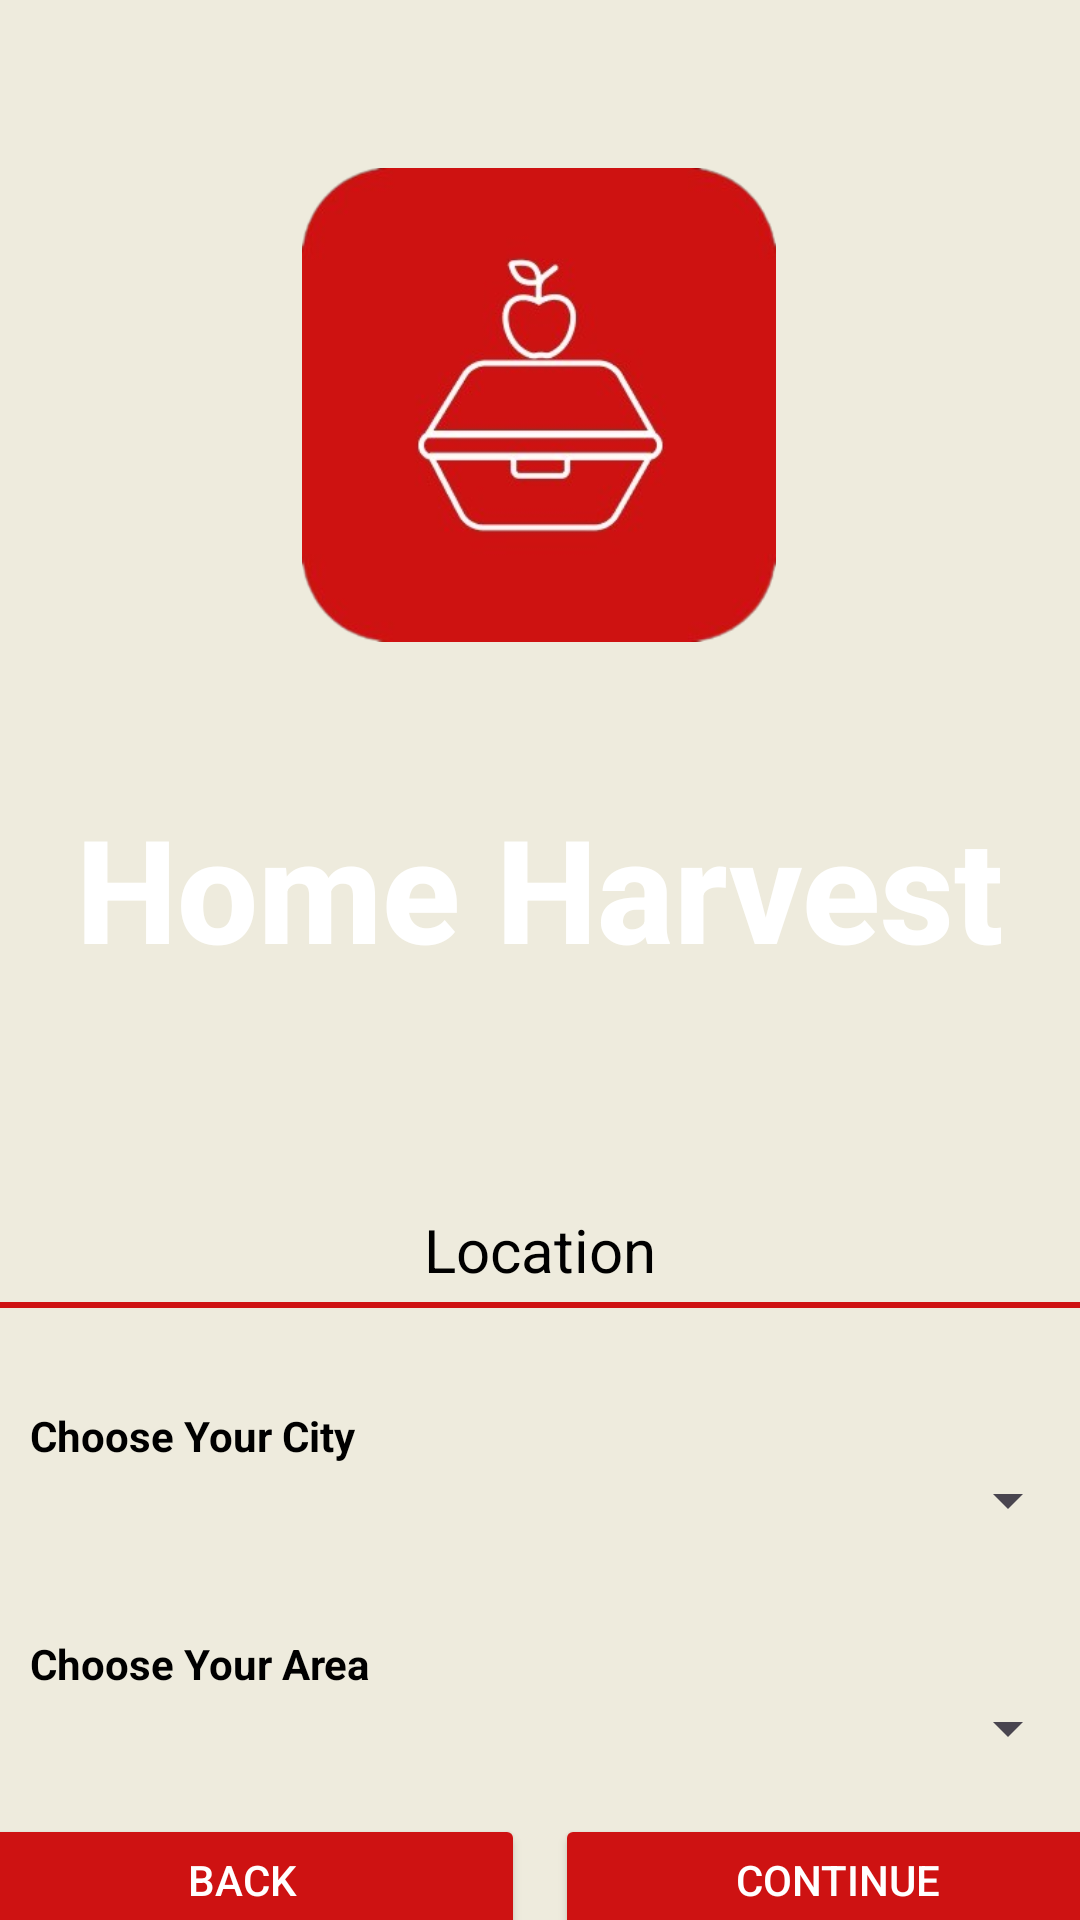

Reconstruct the res/layout file that produces this screen, plus the resources it refers to.
<!-- AndroidManifest.xml: application theme Theme.Monirtry -->
<!-- res/layout/activity_location.xml -->
<?xml version="1.0" encoding="utf-8"?>
<androidx.constraintlayout.widget.ConstraintLayout xmlns:android="http://schemas.android.com/apk/res/android"
    xmlns:app="http://schemas.android.com/apk/res-auto"
    xmlns:tools="http://schemas.android.com/tools"
    android:id="@+id/main"
    android:layout_width="match_parent"
    android:layout_height="match_parent"
    android:background="#EEEBDD"
    app:layout_anchorGravity="center_horizontal"
    tools:context=".MainActivity"
    tools:layout_editor_absoluteX="0dp"
    tools:layout_editor_absoluteY="0dp">

    <androidx.constraintlayout.widget.Guideline
        android:id="@+id/guideline2"
        android:layout_width="wrap_content"
        android:layout_height="wrap_content"
        android:orientation="horizontal"
        app:layout_constraintGuide_begin="336dp" />


    <ImageView
        android:id="@+id/imageView"
        android:layout_width="497dp"
        android:layout_height="398dp"
        android:layout_marginTop="1dp"
        android:layout_marginBottom="332dp"
        android:scaleType="centerCrop"
        app:layout_constraintBottom_toBottomOf="parent"
        app:layout_constraintEnd_toEndOf="parent"
        app:layout_constraintStart_toStartOf="parent"
        app:layout_constraintTop_toTopOf="parent"
        app:layout_constraintVertical_bias="0.0"
        app:srcCompat="@drawable/back_bhinda" />

    <ImageView
        android:id="@+id/imageView3"
        android:layout_width="202dp"
        android:layout_height="158dp"
        android:layout_marginTop="56dp"
        app:layout_constraintEnd_toEndOf="parent"
        app:layout_constraintHorizontal_bias="0.497"
        app:layout_constraintStart_toStartOf="parent"
        app:layout_constraintTop_toTopOf="parent"
        app:srcCompat="@drawable/logo_1" />

    <TextView
        android:id="@+id/textView2"
        android:layout_width="wrap_content"
        android:layout_height="wrap_content"
        android:layout_marginBottom="8dp"
        android:fontFamily="sans-serif-medium"
        android:text="Home Harvest"
        android:textColor="@color/white"
        android:textSize="48sp"
        android:textStyle="bold"
        app:layout_constraintBottom_toTopOf="@+id/guideline2"
        app:layout_constraintEnd_toEndOf="parent"
        app:layout_constraintStart_toStartOf="parent" />

    <LinearLayout
        android:id="@+id/linearLayout2"
        android:layout_width="0dp"
        android:layout_height="219dp"
        android:orientation="vertical"
        app:layout_constraintEnd_toEndOf="parent"
        app:layout_constraintHorizontal_bias="0.0"
        app:layout_constraintStart_toStartOf="parent"
        app:layout_constraintTop_toBottomOf="@+id/imageView">

        <LinearLayout
            android:layout_width="match_parent"
            android:layout_height="35dp"
            android:orientation="horizontal">

            <TextView
                android:id="@+id/textView4"
                android:layout_width="wrap_content"
                android:layout_height="match_parent"
                android:layout_weight="1"
                android:background="#EEEBDD"
                android:gravity="center"
                android:text="Location"
                android:textColor="#000000"
                android:textSize="20sp" />
        </LinearLayout>

        <View
            android:id="@+id/view4"
            android:layout_width="match_parent"
            android:layout_height="2dp"
            android:background="#CE1212" />

        <TextView
            android:id="@+id/textView9"
            android:layout_width="match_parent"
            android:layout_height="wrap_content"
            android:layout_marginTop="15dp"
            android:paddingLeft="10dp"
            android:paddingTop="18dp"
            android:text="Choose Your City"
            android:textColor="#000000"
            android:textStyle="bold" />

        <Spinner
            android:id="@+id/spinnerCity"
            android:layout_width="match_parent"
            android:layout_height="wrap_content"
            android:paddingLeft="10dp"
            android:paddingTop="18dp"
            android:spinnerMode="dropdown" />

        <TextView
            android:id="@+id/textView6"
            android:layout_width="match_parent"
            android:layout_height="wrap_content"
            android:layout_marginTop="15dp"
            android:text="Choose Your Area"
            android:paddingLeft="10dp"
            android:paddingTop="18dp"
            android:textColor="#000000"
            android:textStyle="bold" />

        <Spinner
            android:id="@+id/spinner"
            android:layout_width="match_parent"
            android:layout_height="wrap_content"
            android:paddingLeft="10dp"
            android:paddingTop="18dp" />

    </LinearLayout>

    <LinearLayout
        android:layout_width="387dp"
        android:layout_height="44dp"
        android:orientation="horizontal"
        app:layout_constraintBottom_toBottomOf="parent"
        app:layout_constraintEnd_toEndOf="parent"
        app:layout_constraintHorizontal_bias="0.507"
        app:layout_constraintStart_toStartOf="parent"
        app:layout_constraintTop_toBottomOf="@+id/linearLayout2"
        app:layout_constraintVertical_bias="0.621">




















        <LinearLayout
            android:layout_width="match_parent"
            android:layout_height="wrap_content"
            android:orientation="horizontal">

            <Button
                android:id="@+id/buttonback"
                android:layout_width="0dp"
                android:layout_height="wrap_content"
                android:layout_marginEnd="10dp"
                android:layout_weight="1"
                android:backgroundTint="#CE1212"
                android:text="Back"
                android:textColor="#FFFFFF" />

            <Button
                android:id="@+id/buttoncontinue"
                android:layout_width="0dp"
                android:layout_height="wrap_content"
                android:layout_marginEnd="0dp"
                android:layout_weight="1"
                android:backgroundTint="#CE1212"
                android:text="Continue"
                android:textColor="#FFFFFF" />

        </LinearLayout>

    </LinearLayout>

</androidx.constraintlayout.widget.ConstraintLayout>
<!-- resources referenced by this layout -->
<resources>
  <!-- drawable logo_1: png bitmap (drawable, 52136 bytes) -->
  <style name="Theme.Monirtry" parent="Base.Theme.Monirtry" />
  <style name="Base.Theme.Monirtry" parent="Theme.Material3.DayNight.NoActionBar">
          
          
      </style>
  <!-- not gathered from this repository: default colours our renderer supplied (Android Studio template values) -->
  <color name="white">#FFFFFFFF</color>
</resources>
